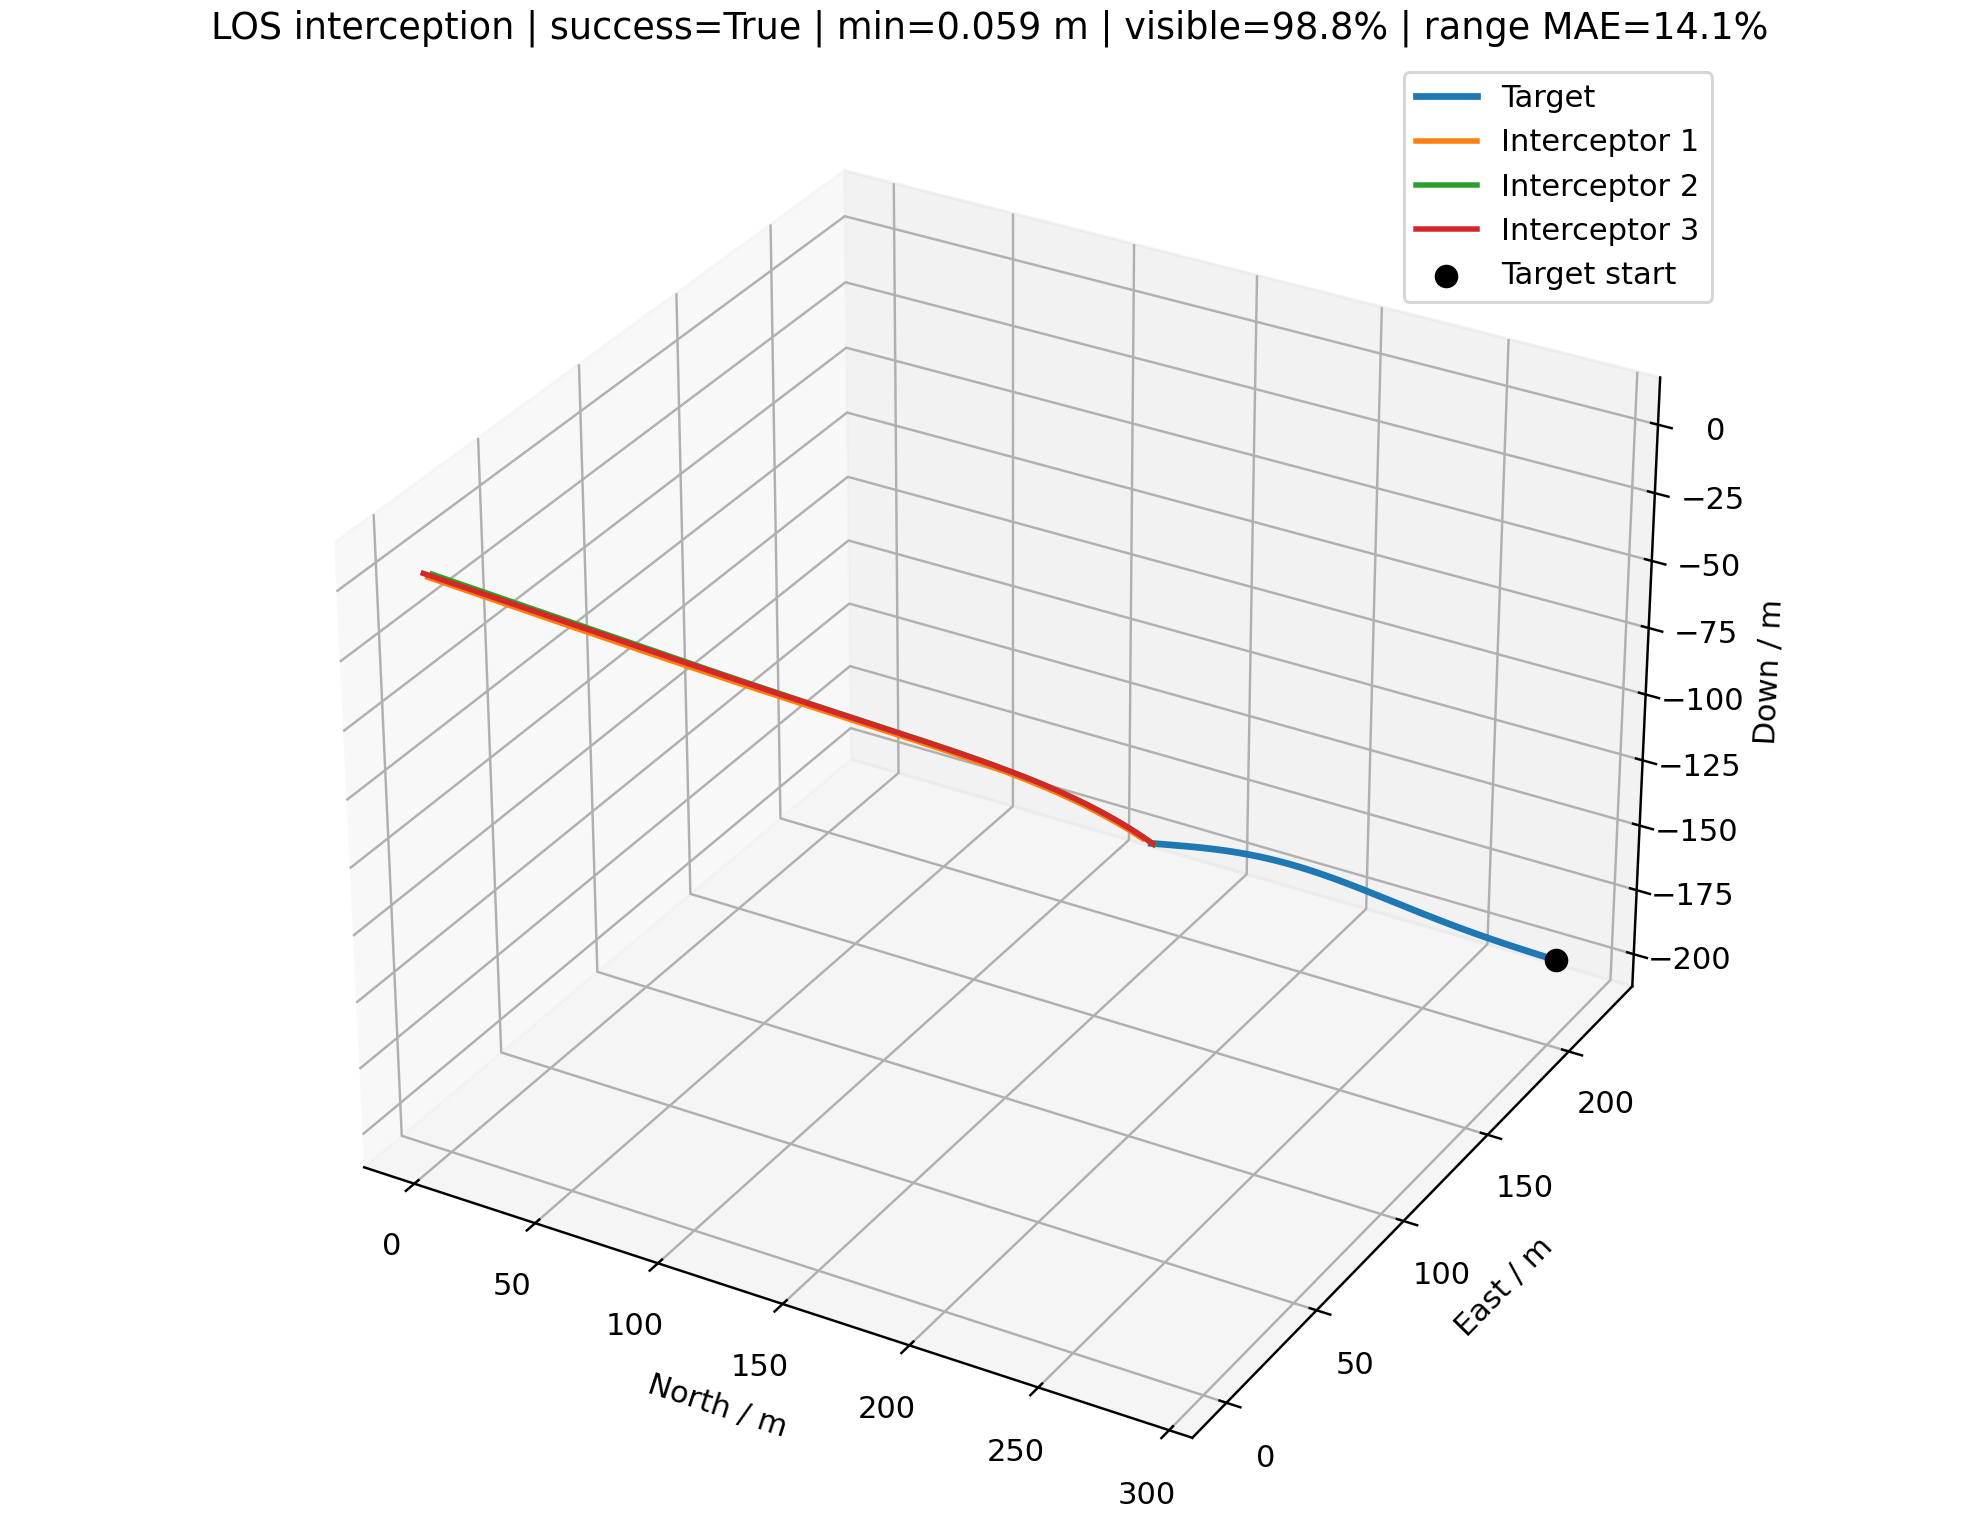

The data file committed next to this chart (first rows):
time_s, interceptor_id, interceptor_north_m, interceptor_east_m, interceptor_down_m, target_north_m, target_east_m, target_down_m, distance_m, target_visible, range_error_fraction, desired_velocity_north_mps, desired_velocity_east_mps, desired_velocity_down_mps, command_action_north, command_action_east, command_action_down, actual_acceleration_north_mps2, actual_acceleration_east_mps2, actual_acceleration_down_mps2
0.000000000000000000e+00, 0.000000000000000000e+00, 0.000000000000000000e+00, 0.000000000000000000e+00, 0.000000000000000000e+00, 2.877948742156520439e+02, 2.238573080212203479e+02, -1.980033494384151140e+02, 4.149015670832560545e+02, 1.000000000000000000e+00, nan, 8.720909268411078941e+00, 6.783440037437747705e+00, -6.000000000000000000e+00, 0.000000000000000000e+00, 0.000000000000000000e+00, 0.000000000000000000e+00, 0.000000000000000000e+00, 0.000000000000000000e+00, 0.000000000000000000e+00
0.000000000000000000e+00, 1.000000000000000000e+00, 0.000000000000000000e+00, 2.000000000000000000e+00, 0.000000000000000000e+00, 2.877948742156520439e+02, 2.238573080212203479e+02, -1.980033494384151140e+02, 4.138259067966343991e+02, 1.000000000000000000e+00, nan, 9.883697170865890058e+00, 7.619213002321087558e+00, -6.799999999999998934e+00, 0.000000000000000000e+00, 0.000000000000000000e+00, 0.000000000000000000e+00, 0.000000000000000000e+00, 0.000000000000000000e+00, 0.000000000000000000e+00
0.000000000000000000e+00, 2.000000000000000000e+00, 0.000000000000000000e+00, -2.000000000000000000e+00, 2.500000000000000000e+00, 2.877948742156520439e+02, 2.238573080212203479e+02, -1.980033494384151140e+02, 4.171798249525240294e+02, 1.000000000000000000e+00, nan, 1.090875065262074095e+01, 8.561031752182795884e+00, -7.599999999999999645e+00, 0.000000000000000000e+00, 0.000000000000000000e+00, 0.000000000000000000e+00, 0.000000000000000000e+00, 0.000000000000000000e+00, 0.000000000000000000e+00
1.000000000000000056e-01, 0.000000000000000000e+00, 8.720909268411078941e-01, 6.783440037437747927e-01, -6.000000000000000888e-01, 2.871463566227167235e+02, 2.233469916352370888e+02, -1.975573334530527632e+02, 4.127062793787949317e+02, 1.000000000000000000e+00, -3.761332222212976362e-02, 8.720909268411078941e+00, 6.783440037437747705e+00, -6.000000000000000000e+00, 0.000000000000000000e+00, 0.000000000000000000e+00, 0.000000000000000000e+00, 0.000000000000000000e+00, 0.000000000000000000e+00, 0.000000000000000000e+00
1.000000000000000056e-01, 1.000000000000000000e+00, 9.883697170865890502e-01, 2.761921300232108578e+00, -6.799999999999999378e-01, 2.871463566227167235e+02, 2.233469916352370888e+02, -1.975573334530527632e+02, 4.114667072220624391e+02, 1.000000000000000000e+00, 4.471349484691340415e-01, 9.883697170865890058e+00, 7.619213002321087558e+00, -6.799999999999998934e+00, 0.000000000000000000e+00, 0.000000000000000000e+00, 0.000000000000000000e+00, 0.000000000000000000e+00, 0.000000000000000000e+00, 0.000000000000000000e+00
1.000000000000000056e-01, 2.000000000000000000e+00, 1.090875065262074228e+00, -1.143896824781720500e+00, 1.739999999999999991e+00, 2.871463566227167235e+02, 2.233469916352370888e+02, -1.975573334530527632e+02, 4.146604932377006776e+02, 1.000000000000000000e+00, -4.310711600085936901e-02, 1.090875065262074095e+01, 8.561031752182795884e+00, -7.599999999999999645e+00, 0.000000000000000000e+00, 0.000000000000000000e+00, 0.000000000000000000e+00, 0.000000000000000000e+00, 0.000000000000000000e+00, 0.000000000000000000e+00
2.000000000000000111e-01, 0.000000000000000000e+00, 1.744181853682215788e+00, 1.356688007487549585e+00, -1.200000000000000178e+00, 2.865022118895174117e+02, 2.228283396963892642e+02, -1.971146931778387739e+02, 4.105111389166760887e+02, 1.000000000000000000e+00, -3.250315785439783500e-02, 9.020985328417198801e+00, 7.047928899606278108e+00, -6.400000000000000355e+00, 2.262180558821302520e-02, 1.993899686666820645e-02, -4.523214331943378741e-02, 0.000000000000000000e+00, 0.000000000000000000e+00, 0.000000000000000000e+00
2.000000000000000111e-01, 1.000000000000000000e+00, 1.976739434173178100e+00, 3.523842600464217156e+00, -1.359999999999999876e+00, 2.865022118895174117e+02, 2.228283396963892642e+02, -1.971146931778387739e+02, 4.091076958743055343e+02, 1.000000000000000000e+00, -2.972229159555461742e-02, 1.022892475131866696e+01, 7.821247449123411855e+00, -7.142867152122933661e+00, 2.602563899476890985e-02, 1.523075175537540703e-02, -3.877154041087668701e-02, 0.000000000000000000e+00, 0.000000000000000000e+00, 0.000000000000000000e+00
2.000000000000000111e-01, 2.000000000000000000e+00, 2.181750130524148457e+00, -2.877936495634408898e-01, 9.799999999999999822e-01, 2.865022118895174117e+02, 2.228283396963892642e+02, -1.971146931778387739e+02, 4.121412881516703237e+02, 1.000000000000000000e+00, 4.440423813078084869e-01, 1.097653238696105227e+01, 8.627828391631082283e+00, -7.679123188951447077e+00, 5.109855203534575431e-03, 5.035591947969053801e-03, -8.947278556356266094e-03, 0.000000000000000000e+00, 0.000000000000000000e+00, 0.000000000000000000e+00
3.000000000000000444e-01, 0.000000000000000000e+00, 2.616539810130950716e+00, 2.035267372749617998e+00, -1.800355949231833730e+00, 2.858618851476517762e+02, 2.223023703204854087e+02, -1.966751586928622544e+02, 4.083157002133627316e+02, 1.000000000000000000e+00, 4.589919230984269571e-01, 9.317632993446260059e+00, 7.316257360327101722e+00, -6.800000000000000711e+00, 5.481655126999560035e-02, 4.883290150436269544e-02, -1.101220950924289010e-01, 2.670296076270972305e-02, 2.353615182935942310e-02, -3.559492318336245770e-02
3.000000000000000444e-01, 1.000000000000000000e+00, 2.965416359989942130e+00, 4.285943685711684381e+00, -2.040305108248547494e+00, 2.858618851476517762e+02, 2.223023703204854087e+02, -1.966751586928622544e+02, 4.067484487555277610e+02, 1.000000000000000000e+00, -2.413802617074300993e-02, 1.052243262225598741e+01, 8.093006772234581092e+00, -7.372697877318088011e+00, 5.946298521651199182e-02, 4.233710360140544027e-02, -8.161092316759502308e-02, 3.072087301748665719e-02, 1.797850153580463420e-02, -3.051082485478524842e-02
3.000000000000000444e-01, 2.000000000000000000e+00, 3.272685512926899243e+00, 5.683689661860904518e-01, 2.199295904041812522e-01, 2.858618851476517762e+02, 2.223023703204854087e+02, -1.966751586928622544e+02, 4.096221416096279313e+02, 1.000000000000000000e+00, -2.735743697670048880e-01, 1.107766976031873263e+01, 8.615139144932937754e+00, -7.732161048611867038e+00, 1.495502273183073501e-02, 6.267448145218863960e-03, -1.883328996175281933e-02, 6.031714067696150421e-03, 5.944053125171276479e-03, -7.040959581873603400e-03
4.000000000000000222e-01, 0.000000000000000000e+00, 3.489706787191713566e+00, 2.714565919474825062e+00, -2.401794385948217148e+00, 2.852231730631743289e+02, 2.217732337167470007e+02, -1.962370208805313894e+02, 4.061188754382172874e+02, 1.000000000000000000e+00, -2.665888668284438490e-01, 9.620047970354081102e+00, 7.578068707945653237e+00, -7.142867152122935437e+00, 9.140515400432358550e-02, 8.094985626145081992e-02, -1.766921836272414004e-01, 8.090206120278822799e-02, 7.191814631387669077e-02, -1.082487484549866374e-01
4.000000000000000222e-01, 1.000000000000000000e+00, 3.954981523167428126e+00, 5.048653566649834445e+00, -2.721437501926350588e+00, 2.852231730631743289e+02, 2.217732337167470007e+02, -1.962370208805313894e+02, 4.043879575652367748e+02, 1.000000000000000000e+00, -1.848888257718483974e-02, 1.064334101043408864e+01, 8.288388892666628038e+00, -7.526758019611308193e+00, 8.287811006416423432e-02, 6.871119464889195727e-02, -1.173050007566056319e-01, 8.882373607221943912e-02, 6.087956906832485415e-02, -8.272854292554265854e-02
4.000000000000000222e-01, 2.000000000000000000e+00, 4.363834009812625148e+00, 1.424641615900865244e+00, -5.403317312137733142e-01, 2.852231730631743289e+02, 2.217732337167470007e+02, -1.962370208805313894e+02, 4.071027689887663428e+02, 1.000000000000000000e+00, -2.691160094553378679e-01, 1.108496833108084623e+01, 8.628060866095447423e+00, -7.767713389141071900e+00, 1.973846034078324471e-02, 7.732128837133274597e-03, -2.707038478998610373e-02, 2.131144829750574940e-02, 1.100339652433071289e-02, -1.909120221358691361e-02
5.000000000000000000e-01, 0.000000000000000000e+00, 4.364443413827359564e+00, 3.395256210403509556e+00, -3.005279843651250449e+00, 2.845838572711871279e+02, 2.212450717945671670e+02, -1.957985699327404632e+02, 4.039191933493530655e+02, 1.000000000000000000e+00, -2.626295885168279387e-01, 9.938295795935431443e+00, 7.820387344275470554e+00, -7.372697877318090676e+00, 1.306883183629023448e-01, 1.126333107570947484e-01, -2.303886848716538704e-01, 1.569649574882780174e-01, 1.391744203477159325e-01, -2.047020986649597529e-01
5.000000000000000000e-01, 1.000000000000000000e+00, 4.946063729396030340e+00, 5.812543773292750515e+00, -3.403994788006532879e+00, 2.845838572711871279e+02, 2.212450717945671670e+02, -1.957985699327404632e+02, 4.020250517712562441e+02, 1.000000000000000000e+00, 4.808423876139069630e-01, 1.093693209954563095e+01, 8.560058310147320881e+00, -7.630027621285558226e+00, 1.145175904148957174e-01, 1.001946918485678156e-01, -1.435598491622246398e-01, 1.517043051116554464e-01, 1.180325704766009565e-01, -1.424892402379156209e-01
5.000000000000000000e-01, 2.000000000000000000e+00, 5.455344761535362075e+00, 2.281072275258146931e+00, -1.300921874155353652e+00, 2.845838572711871279e+02, 2.212450717945671670e+02, -1.957985699327404632e+02, 4.045828650371441881e+02, 1.000000000000000000e+00, 4.707953013831762679e-01, 1.109757509263745234e+01, 8.666769043120645222e+00, -7.791544835681282422e+00, 2.260705808472039322e-02, 1.120381492517225075e-02, -3.312919596051347448e-02, 3.622548370104683446e-02, 1.580096425067326060e-02, -3.288213236259614897e-02
6.000000000000000888e-01, 0.000000000000000000e+00, 5.241674736447461846e+00, 4.078120169496419756e+00, -3.611819900020684315e+00, 2.839423772948235865e+02, 2.207207860900163041e+02, -1.953586303102103727e+02, 4.017150303463434398e+02, 1.000000000000000000e+00, 4.827540120291744508e-01, 1.026162142836709990e+01, 8.055887950246372498e+00, -7.526758019611310857e+00, 1.709519198837497200e-01, 1.431073523674381842e-01, -2.688314855394712266e-01, 2.494695984456802851e-01, 2.173668164225515398e-01, -3.054598666400659135e-01
6.000000000000000888e-01, 1.000000000000000000e+00, 5.939417843569794186e+00, 6.578332589843112643e+00, -4.088546042998381758e+00, 2.839423772948235865e+02, 2.207207860900163041e+02, -1.953586303102103727e+02, 3.996584554220211203e+02, 1.000000000000000000e+00, 4.895260742604985449e-01, 1.109547297583540804e+01, 8.679493981678481518e+00, -7.699251305433921999e+00, 1.390763061454672878e-01, 1.219914379919752184e-01, -1.611867248161968913e-01, 2.271907945161625864e-01, 1.898609907446065503e-01, -1.993968911666836319e-01
6.000000000000000888e-01, 2.000000000000000000e+00, 6.547342087450287451e+00, 3.137731023038158096e+00, -2.061972163768857058e+00, 2.839423772948235865e+02, 2.207207860900163041e+02, -1.953586303102103727e+02, 4.020621711384469563e+02, 1.000000000000000000e+00, -2.600318095197410306e-01, 1.109150227800366650e+01, 8.695780889232906929e+00, -7.807519532023212250e+00, 2.312284211028639222e-02, 1.478059820178959094e-02, -3.719693649604551011e-02, 4.865741921890451294e-02, 2.280884227298441910e-02, -4.601466719231182834e-02
7.000000000000000666e-01, 0.000000000000000000e+00, 6.122437098842924641e+00, 4.763991775640762150e+00, -4.222328203079681153e+00, 2.833004676535429667e+02, 2.201971381335657725e+02, -1.949185578597208632e+02, 3.995048850478750069e+02, 1.000000000000000000e+00, -6.087098345989527814e-03, 1.055648087002496105e+01, 8.266944384678538427e+00, -7.630027621285559114e+00, 2.087982757412243096e-01, 1.706235465762518111e-01, -2.937622702818256659e-01, 3.531039775360574895e-01, 3.007647051432679186e-01, -3.968246689563091345e-01
7.000000000000000666e-01, 1.000000000000000000e+00, 6.935791607441203155e+00, 7.346712968231997820e+00, -4.775575141955201275e+00, 2.833004676535429667e+02, 2.201971381335657725e+02, -1.949185578597208632e+02, 3.972871650782827260e+02, 1.000000000000000000e+00, -2.508377893814552895e-01, 1.118839671310498041e+01, 8.685104969831126454e+00, -7.745653328579010122e+00, 1.550419919120642476e-01, 1.304559565936354304e-01, -1.718397036103406772e-01, 3.019649697645079289e-01, 2.591561838522494221e-01, -2.477843964969973500e-01
7.000000000000000666e-01, 2.000000000000000000e+00, 7.639907479413921898e+00, 3.994702584806385737e+00, -2.823594263528122816e+00, 2.833004676535429667e+02, 2.201971381335657725e+02, -1.949185578597208632e+02, 3.995406269852324499e+02, 1.000000000000000000e+00, -7.203735452238402281e-03, 1.129671752311610966e+01, 8.803036136529328815e+00, -7.818227691210540620e+00, 3.845072999426134980e-02, 2.424875419804033497e-02, -3.965531621777100557e-02, 5.680660487086629934e-02, 3.128139882164700236e-02, -5.718101457623035733e-02
8.000000000000000444e-01, 0.000000000000000000e+00, 7.007805816717080027e+00, 5.453701665964658218e+00, -4.837555098354982874e+00, 2.826580881413989346e+02, 2.196741875086492257e+02, -1.944783418470399852e+02, 3.972872042981159098e+02, 1.000000000000000000e+00, 4.990945468047225386e-01, 1.073026599087111066e+01, 8.388181347018456080e+00, -7.699251305433923775e+00, 2.356854150638056922e-01, 1.894543426698771793e-01, -3.079376760990441553e-01, 4.606355478692173988e-01, 3.838284179553677067e-01, -4.718592216305355636e-01
8.000000000000000444e-01, 1.000000000000000000e+00, 7.935827009544060395e+00, 8.118205120907811434e+00, -5.465459402343053164e+00, 2.826580881413989346e+02, 2.196741875086492257e+02, -1.944783418470399852e+02, 3.949102735755227513e+02, 1.000000000000000000e+00, 5.072438326569388423e-01, 1.122411263628275258e+01, 8.682545436814383066e+00, -7.776757534869773281e+00, 1.623967428054463313e-01, 1.319879676650311806e-01, -1.771847890678241999e-01, 3.661638231448098302e-01, 3.111774286928785660e-01, -2.855161431032952613e-01
8.000000000000000444e-01, 2.000000000000000000e+00, 8.733271296353771973e+00, 4.852150112088766676e+00, -3.585875246694550267e+00, 2.826580881413989346e+02, 2.196741875086492257e+02, -1.944783418470399852e+02, 3.970179427174101647e+02, 1.000000000000000000e+00, 4.985720796284609513e-01, 1.126282927837430137e+01, 8.826554178017305574e+00, -7.825405584969947981e+00, 4.212922528832342001e-02, 2.990072941804854112e-02, -4.088879747719039587e-02, 7.984249762159044417e-02, 4.759655141530787226e-02, -6.588834071614524390e-02
9.000000000000000222e-01, 0.000000000000000000e+00, 7.898750479962012960e+00, 6.147975927580890954e+00, -5.458067245165441506e+00, 2.820151978173936413e+02, 2.191519948543272278e+02, -1.940379717815084746e+02, 3.950606525266429117e+02, 1.000000000000000000e+00, 5.074375798167145568e-01, 1.083600253377808897e+01, 8.473590141045107771e+00, -7.745653328579011010e+00, 2.518690795635218360e-01, 2.011833139353466082e-01, -3.140096384902466564e-01, 5.575945370777362076e-01, 4.564371292336053543e-01, -5.285251535156897384e-01
9.000000000000000222e-01, 1.000000000000000000e+00, 8.940000251676760712e+00, 8.893142656651644273e+00, -6.158469741318524981e+00, 2.820151978173936413e+02, 2.191519948543272278e+02, -1.940379717815084746e+02, 3.925271401316207971e+02, 1.000000000000000000e+00, -2.418548113824858792e-01, 1.135534272133919842e+01, 8.720068492804518456e+00, -7.797607307862499226e+00, 1.727257386384040971e-01, 1.331366536672194956e-01, -1.786368266562102514e-01, 4.137840029843498635e-01, 3.445383068018628148e-01, -3.126078587619943172e-01
9.000000000000000222e-01, 2.000000000000000000e+00, 9.827616679275607225e+00, 5.710239277656794066e+00, -4.348877632611967137e+00, 2.820151978173936413e+02, 2.191519948543272278e+02, -1.940379717815084746e+02, 3.944938716741993403e+02, 1.000000000000000000e+00, 5.381714387223235363e-03, 1.135895498160457251e+01, 8.868526064052691282e+00, -7.830217071045192156e+00, 5.037260417921254202e-02, 3.516238265823504877e-02, -4.122388307451031741e-02, 9.815659819857099067e-02, 6.416382856466479323e-02, -7.214027509892204093e-02
1.000000000000000000e+00, 0.000000000000000000e+00, 8.796050207848443492e+00, 6.847393404302565934e+00, -6.084256122382279308e+00, 2.813717551061803306e+02, 2.186306217358917650e+02, -1.935974374692204663e+02, 3.928241895329064164e+02, 1.000000000000000000e+00, -2.420468666389756773e-01, 1.106869957960876860e+01, 8.616298324221002503e+00, -7.776757534869773281e+00, 2.722412487046760865e-01, 2.135980938844298516e-01, -3.141891958866012136e-01, 6.355064641498553435e-01, 5.143215105443001978e-01, -5.676730406378558413e-01
1.000000000000000000e+00, 1.000000000000000000e+00, 9.948722089125528356e+00, 9.671741478599280128e+00, -6.854781905088768390e+00, 2.813717551061803306e+02, 2.186306217358917650e+02, -1.935974374692204663e+02, 3.901372782722802413e+02, 1.000000000000000000e+00, 5.254695532238289335e-01, 1.140729728444241609e+01, 8.820078447461238369e+00, -7.811583328654815084e+00, 1.780120059093439899e-01, 1.385779438711962630e-01, -1.773133121620153740e-01, 4.548595316067348682e-01, 3.661286203803329475e-01, -3.301824794771615612e-01
1.000000000000000000e+00, 2.000000000000000000e+00, 1.092315201432009708e+01, 6.569132676102736212e+00, -5.112641978097407502e+00, 2.813717551061803306e+02, 2.186306217358917650e+02, -1.935974374692204663e+02, 3.919681622120909879e+02, 1.000000000000000000e+00, 5.176993007524601786e-01, 1.134872685551978755e+01, 8.854527123922489196e+00, -7.833442306612649730e+00, 5.244412288273331973e-02, 3.591003970479638568e-02, -4.091845665277303590e-02, 1.189952122653813449e-01, 8.042328779141749706e-02, -7.619595680242227664e-02
1.100000000000000089e+00, 0.000000000000000000e+00, 9.700418034820204483e+00, 7.552451727707810036e+00, -6.716360586950126610e+00, 2.807277179027140050e+02, 2.181101305106149937e+02, -1.931567290661863865e+02, 3.905769378327406685e+02, 1.000000000000000000e+00, 5.245076918081761352e-01, 1.121087151983241093e+01, 8.805130272054045193e+00, -7.797607307862499226e+00, 2.870219729660123953e-01, 2.293516805092297994e-01, -3.102056639266651539e-01, 7.068099085329681008e-01, 5.640846683568693232e-01, -5.915587351009935491e-01
1.100000000000000089e+00, 1.000000000000000000e+00, 1.096230405708796773e+01, 1.045419676804810649e+01, -7.554492073869251811e+00, 2.807277179027140050e+02, 2.181101305106149937e+02, -1.931567290661863865e+02, 3.877403199337817910e+02, 1.000000000000000000e+00, 2.319088033812821692e-02, 1.138996378883000915e+01, 8.766714853025982634e+00, -7.820951735555716766e+00, 1.755736443447311057e-01, 1.341596722215206705e-01, -1.740637826346267958e-01, 4.860130513671534480e-01, 3.856467501190976033e-01, -3.398005010239479873e-01
1.100000000000000089e+00, 2.000000000000000000e+00, 1.202002814644354522e+01, 7.428937751435651826e+00, -5.877190478585211153e+00, 2.807277179027140050e+02, 2.181101305106149937e+02, -1.931567290661863865e+02, 3.894406412923121934e+02, 1.000000000000000000e+00, 5.274557681548137644e-01, 1.138663125326281111e+01, 8.852833558096129707e+00, -7.835604246666703077e+00, 5.530482836950204040e-02, 3.550101115091137266e-02, -4.016856522337558522e-02, 1.340797078958225752e-01, 9.116768869740554670e-02, -7.841550023629612065e-02
1.200000000000000178e+00, 0.000000000000000000e+00, 1.061246091098363209e+01, 8.263638683206089297e+00, -7.354494164975342585e+00, 2.800830436805580348e+02, 2.175905841887634153e+02, -1.927158371312615088e+02, 3.883181589355895085e+02, 1.000000000000000000e+00, 5.332484087851652177e-01, 1.125075704369344187e+01, 8.816843185960996365e+00, -7.811583328654815972e+00, 2.911240742894544709e-01, 2.328287016075724081e-01, -3.033654741401420885e-01, 7.675049191666729609e-01, 6.128632093035706330e-01, -6.029113457368355800e-01
1.200000000000000178e+00, 1.000000000000000000e+00, 1.198090632859751992e+01, 1.124057475480625534e+01, -8.257633012104726333e+00, 2.800830436805580348e+02, 2.175905841887634153e+02, -1.927158371312615088e+02, 3.853361020108915795e+02, 1.000000000000000000e+00, 2.949687181450122431e-02, 1.126456341095495262e+01, 8.600447223650713013e+00, -7.827231566500808313e+00, 1.613964883373725512e-01, 1.167978256970560597e-01, -1.695191922162757603e-01, 5.020303547111797382e-01, 3.922697309322825676e-01, -3.430769454990788558e-01
1.200000000000000178e+00, 2.000000000000000000e+00, 1.311837033573383238e+01, 8.289714843535382016e+00, -6.642530695101089400e+00, 2.800830436805580348e+02, 2.175905841887634153e+02, -1.927158371312615088e+02, 3.869111863087730967e+02, 1.000000000000000000e+00, -2.313273032813902841e-01, 1.139377352880298133e+01, 8.939204561011386829e+00, -7.837053438423263074e+00, 5.607573447325588795e-02, 4.114720571813122035e-02, -3.911981358837152839e-02, 1.466057166838924397e-01, 9.720167668136400763e-02, -7.917160280748014589e-02
1.300000000000000044e+00, 0.000000000000000000e+00, 1.153259539172018222e+01, 8.981291170639538635e+00, -7.998671885422856676e+00, 2.794376896035351479e+02, 2.170720462900063694e+02, -1.922747526786152719e+02, 3.860473751021873454e+02, 1.000000000000000000e+00, -2.289326772197444182e-01, 1.140982512425584261e+01, 8.888540637955221868e+00, -7.820951735555716766e+00, 2.991125084546266133e-01, 2.351246717018504739e-01, -2.946343796222911093e-01, 8.091604573121793376e-01, 6.465531935169833710e-01, -6.044142422297662520e-01
1.300000000000000044e+00, 1.000000000000000000e+00, 1.300445870522318259e+01, 1.203071066865400240e+01, -8.964188829295604677e+00, 2.794376896035351479e+02, 2.170720462900063694e+02, -1.922747526786152719e+02, 3.829247689286457899e+02, 1.000000000000000000e+00, 3.590040301588448557e-02, 1.130968777804956993e+01, 8.632837804337771814e+00, -7.831441063069018327e+00, 1.548522566417195323e-01, 1.087370238326425681e-01, -1.641406063501497647e-01, 4.950105116111501169e-01, 3.757927089597129511e-01, -3.414878955405221128e-01
1.300000000000000044e+00, 2.000000000000000000e+00, 1.421826365611217824e+01, 9.151567198522595703e+00, -7.408658960606676835e+00, 2.794376896035351479e+02, 2.170720462900063694e+02, -1.922747526786152719e+02, 3.843796848586931674e+02, 1.000000000000000000e+00, 5.473714704345107318e-01, 1.128085300140327973e+01, 8.821131820906023435e+00, -7.838024860708234343e+00, 4.679282462170977763e-02, 3.396711989589709657e-02, -3.787860146541938144e-02, 1.551131088058892993e-01, 1.075262887484667584e-01, -7.880489897089011653e-02
1.400000000000000133e+00, 0.000000000000000000e+00, 1.246116842675780134e+01, 9.705640631906813809e+00, -8.648834155460683348e+00, 2.787916126403909516e+02, 2.165545806953559520e+02, -1.918334672295110295e+02, 3.837642496571013453e+02, 1.000000000000000000e+00, 5.511719890087092288e-01, 1.132370737800713378e+01, 8.873250057615702957e+00, -7.827231566500808313e+00, 2.899921069348800340e-01, 2.300956222038861299e-01, -2.847152492126420187e-01, 8.438554301069560726e-01, 6.696973833825980993e-01, -5.984549590312523426e-01
1.400000000000000133e+00, 1.000000000000000000e+00, 1.403284136082845279e+01, 1.282440942104952164e+01, -9.674107561194043470e+00, 2.787916126403909516e+02, 2.165545806953559520e+02, -1.918334672295110295e+02, 3.805065334152531591e+02, 1.000000000000000000e+00, 4.240355232708137301e-02, 1.128398299592843301e+01, 8.597833853779583535e+00, -7.834262773002407698e+00, 1.463386102215998574e-01, 9.976198932423685495e-02, -1.582606051804772429e-01, 4.830278979606811851e-01, 3.562838547772569364e-01, -3.362914707559952476e-01
1.400000000000000133e+00, 2.000000000000000000e+00, 1.531965013130768760e+01, 1.001447268402602830e+01, -8.175563283352470734e+00, 2.787916126403909516e+02, 2.165545806953559520e+02, -1.918334672295110295e+02, 3.818461953818788288e+02, 1.000000000000000000e+00, 5.575373024104834929e-01, 1.126057910720163591e+01, 8.813327319870095877e+00, -7.838676024539016574e+00, 4.006075275550372711e-02, 2.944770286109124613e-02, -3.652167811857186253e-02, 1.493154817163732939e-01, 1.053130516217602036e-01, -7.760572402061469144e-02
1.500000000000000000e+00, 0.000000000000000000e+00, 1.339828279379279508e+01, 1.043676808031174552e+01, -9.304866772735152836e+00, 2.781447696821208524e+02, 2.160382514947872323e+02, -1.913919728631595092e+02, 3.814687228415062918e+02, 1.000000000000000000e+00, -2.198172481662462596e-01, 1.139150813400292250e+01, 8.926646454758854432e+00, -7.831441063069018327e+00, 2.847781210015649656e-01, 2.268867541111425634e-01, -2.741130741675680826e-01, 8.541331997374921325e-01, 6.777987137655943073e-01, -5.870347236644253286e-01
1.500000000000000000e+00, 1.000000000000000000e+00, 1.506588112142249258e+01, 1.362144674278362544e+01, -1.038731141788689349e+01, 2.781447696821208524e+02, 2.160382514947872323e+02, -1.913919728631595092e+02, 3.780816736067233137e+02, 1.000000000000000000e+00, -2.132439612326818557e-01, 1.129716848651406380e+01, 8.617975514476970744e+00, -7.836154221734856762e+00, 1.399912102214230514e-01, 9.469395914757293420e-02, -1.521162569059020253e-01, 4.657104988770874310e-01, 3.338569338584980728e-01, -3.285124794410491100e-01
1.500000000000000000e+00, 2.000000000000000000e+00, 1.642241513101824779e+01, 1.087836452852275748e+01, -8.943225711820051771e+00, 2.781447696821208524e+02, 2.160382514947872323e+02, -1.913919728631595092e+02, 3.793108427515313110e+02, 1.000000000000000000e+00, 4.523054402946868890e-02, 1.116177704482356781e+01, 8.820173568022735111e+00, -7.839112512708043212e+00, 2.856098142854143762e-02, 2.720576726960874381e-02, -3.510375159366990738e-02, 1.378524515051116062e-01, 9.863589932969274443e-02, -7.581057217870404430e-02
1.600000000000000089e+00, 0.000000000000000000e+00, 1.434393928434094434e+01, 1.117468477517060421e+01, -9.966617037400943957e+00, 2.774971176615927675e+02, 2.155231228306997480e+02, -1.909502622664052467e+02, 3.791608619915328973e+02, 1.000000000000000000e+00, -2.151402550566555716e-01, 1.136766963966184463e+01, 8.876425780124668208e+00, -7.834262773002407698e+00, 2.742759758507714030e-01, 2.165964897718185289e-01, -2.631862581684148439e-01, 8.542123513155284176e-01, 6.789246453927799685e-01, -5.717647391321173389e-01
1.600000000000000089e+00, 1.000000000000000000e+00, 1.610339802645167850e+01, 1.442162678427020772e+01, -1.110370486515357058e+01, 2.774971176615927675e+02, 2.155231228306997480e+02, -1.909502622664052467e+02, 3.756504659732083837e+02, 1.000000000000000000e+00, 5.835732353978371201e-01, 1.123154104075859472e+01, 8.597565657928182503e+00, -7.837422097736267190e+00, 1.287743441607401285e-01, 8.843592227114956128e-02, -1.458744751377709092e-01, 4.477144435145795631e-01, 3.142719752478149164e-01, -3.189590573827101316e-01
1.600000000000000089e+00, 2.000000000000000000e+00, 1.752635338422797062e+01, 1.174317576904939209e+01, -9.711624199650822575e+00, 2.774971176615927675e+02, 2.155231228306997480e+02, -1.909502622664052467e+02, 3.767738168075088083e+02, 1.000000000000000000e+00, 5.219973335843075546e-02, 1.123234232203716942e+01, 8.866141571377998076e+00, -7.839405099477598782e+00, 2.784367232486879493e-02, 2.895322608193101610e-02, -3.366334041640879626e-02, 1.173253499163429414e-01, 9.193960299054118601e-02, -7.360593631908735057e-02
1.700000000000000178e+00, 0.000000000000000000e+00, 1.529801441031711562e+01, 1.191927607849828874e+01, -1.063390634497848275e+01, 2.768486136750819355e+02, 2.150092587373966637e+02, -1.905083287820016835e+02, 3.768409012822280033e+02, 1.000000000000000000e+00, 5.282510788707073246e-02, 1.129452321762205003e+01, 8.811450812540240207e+00, -7.836154221734856762e+00, 2.577578373910861531e-01, 2.021078947710427676e-01, -2.521858330545091453e-01, 8.418635428021173928e-01, 6.674608468824788643e-01, -5.539042911746783204e-01
1.700000000000000178e+00, 1.000000000000000000e+00, 1.714515051953602764e+01, 1.522475688636136404e+01, -1.182318083956514876e+01, 2.768486136750819355e+02, 2.150092587373966637e+02, -1.905083287820016835e+02, 3.732132340232065530e+02, 1.000000000000000000e+00, -2.031044255841920609e-01, 1.125784006107299007e+01, 8.653086435493849038e+00, -7.838271980435899344e+00, 1.225069353798670657e-01, 8.753253109836384160e-02, -1.396511125544934451e-01, 4.235588055163665988e-01, 2.950060604574517020e-01, -3.082527144901040517e-01
1.700000000000000178e+00, 2.000000000000000000e+00, 1.863133192059797949e+01, 1.260888641765955143e+01, -1.048073403989964802e+01, 2.768486136750819355e+02, 2.150092587373966637e+02, -1.905083287820016835e+02, 3.742352337507376774e+02, 1.000000000000000000e+00, 5.926735350385259338e-02, 1.127590398516854719e+01, 8.914512285346892995e+00, -7.839601226254437449e+00, 2.993143054971603503e-02, 3.266608277918012226e-02, -3.222717982026790384e-02, 1.040283160283062280e-01, 8.994080835251566652e-02, -7.113524180540896358e-02
1.800000000000000044e+00, 0.000000000000000000e+00, 1.626023829098028983e+01, 1.267030143430456590e+01, -1.130653979977469525e+01, 2.761992151053186717e+02, 2.144967229767749757e+02, -1.900661664552289380e+02, 3.745092525184411443e+02, 1.000000000000000000e+00, -2.055383962414322196e-01, 1.124160876273546350e+01, 8.729086352038436303e+00, -7.837422097736266302e+00, 2.402434782595635199e-01, 1.845701947557955303e-01, -2.412848703087913937e-01, 8.148754687002899288e-01, 6.434052478592751090e-01, -5.344147218673915845e-01
1.800000000000000044e+00, 1.000000000000000000e+00, 1.819091810832908251e+01, 1.603070953167515356e+01, -1.254562542982204931e+01, 2.761992151053186717e+02, 2.144967229767749757e+02, -1.900661664552289380e+02, 3.707702554116639249e+02, 1.000000000000000000e+00, -1.979159602468574253e-01, 1.118922456048246872e+01, 8.646467144817107098e+00, -7.838841673846241420e+00, 1.114173417247553699e-01, 8.441695167103223374e-02, -1.335251387197677331e-01, 4.015095708705668232e-01, 2.822543222633530635e-01, -2.968615845323194780e-01
1.800000000000000044e+00, 2.000000000000000000e+00, 1.973729473360644704e+01, 1.347552817790918844e+01, -1.125052894534354841e+01, 2.761992151053186717e+02, 2.144967229767749757e+02, -1.900661664552289380e+02, 3.716951298808967863e+02, 1.000000000000000000e+00, 5.996526490403883969e-01, 1.116959750613536428e+01, 8.836135527209490803e+00, -7.839732693964517551e+00, 2.204041275836314193e-02, 2.769306646433107241e-02, -3.081349355071592855e-02, 9.842766384620457720e-02, 9.311116394782838201e-02, -6.850651950745868801e-02
1.900000000000000133e+00, 0.000000000000000000e+00, 1.723024049448657991e+01, 1.342740792158832797e+01, -1.198431340768388509e+01, 2.755488797456358725e+02, 2.139855788704388146e+02, -1.896237700786075209e+02, 3.721664626014207329e+02, 1.000000000000000000e+00, 6.585244423670477687e-02, 1.135982504728274201e+01, 8.717983181966133088e+00, -7.838271980435898456e+00, 2.354006350354532484e-01, 1.712608750505428823e-01, -2.306002556458062458e-01, 7.778322843118264940e-01, 6.081131477484774672e-01, -5.140153112978184113e-01
1.900000000000000133e+00, 1.000000000000000000e+00, 1.924043615500949755e+01, 1.683937060046032741e+01, -1.327092133757092363e+01, 2.755488797456358725e+02, 2.139855788704388146e+02, -1.896237700786075209e+02, 3.683218333878103863e+02, 1.000000000000000000e+00, 7.647092975166414064e-02, 1.132917912780785308e+01, 8.811418294424310460e+00, -7.839223550759287562e+00, 1.141217095260006892e-01, 9.337025517349217818e-02, -1.275490628095880818e-01, 3.750457887360959530e-01, 2.708423471383484271e-01, -2.851317491974176832e-01
1.900000000000000133e+00, 2.000000000000000000e+00, 2.084411470737381222e+01, 1.434306157709355212e+01, -1.202098184713175044e+01, 2.755488797456358725e+02, 2.139855788704388146e+02, -1.896237700786075209e+02, 3.691536298507903666e+02, 1.000000000000000000e+00, 7.370492807933359813e-02, 1.123914785674903172e+01, 8.806802645677368702e+00, -7.839820819405989738e+00, 2.311216057478606908e-02, 2.261855106191185127e-02, -2.943439910990527930e-02, 8.571607588969498703e-02, 8.916389347265113452e-02, -6.579963443017375346e-02
... 441 more rows
